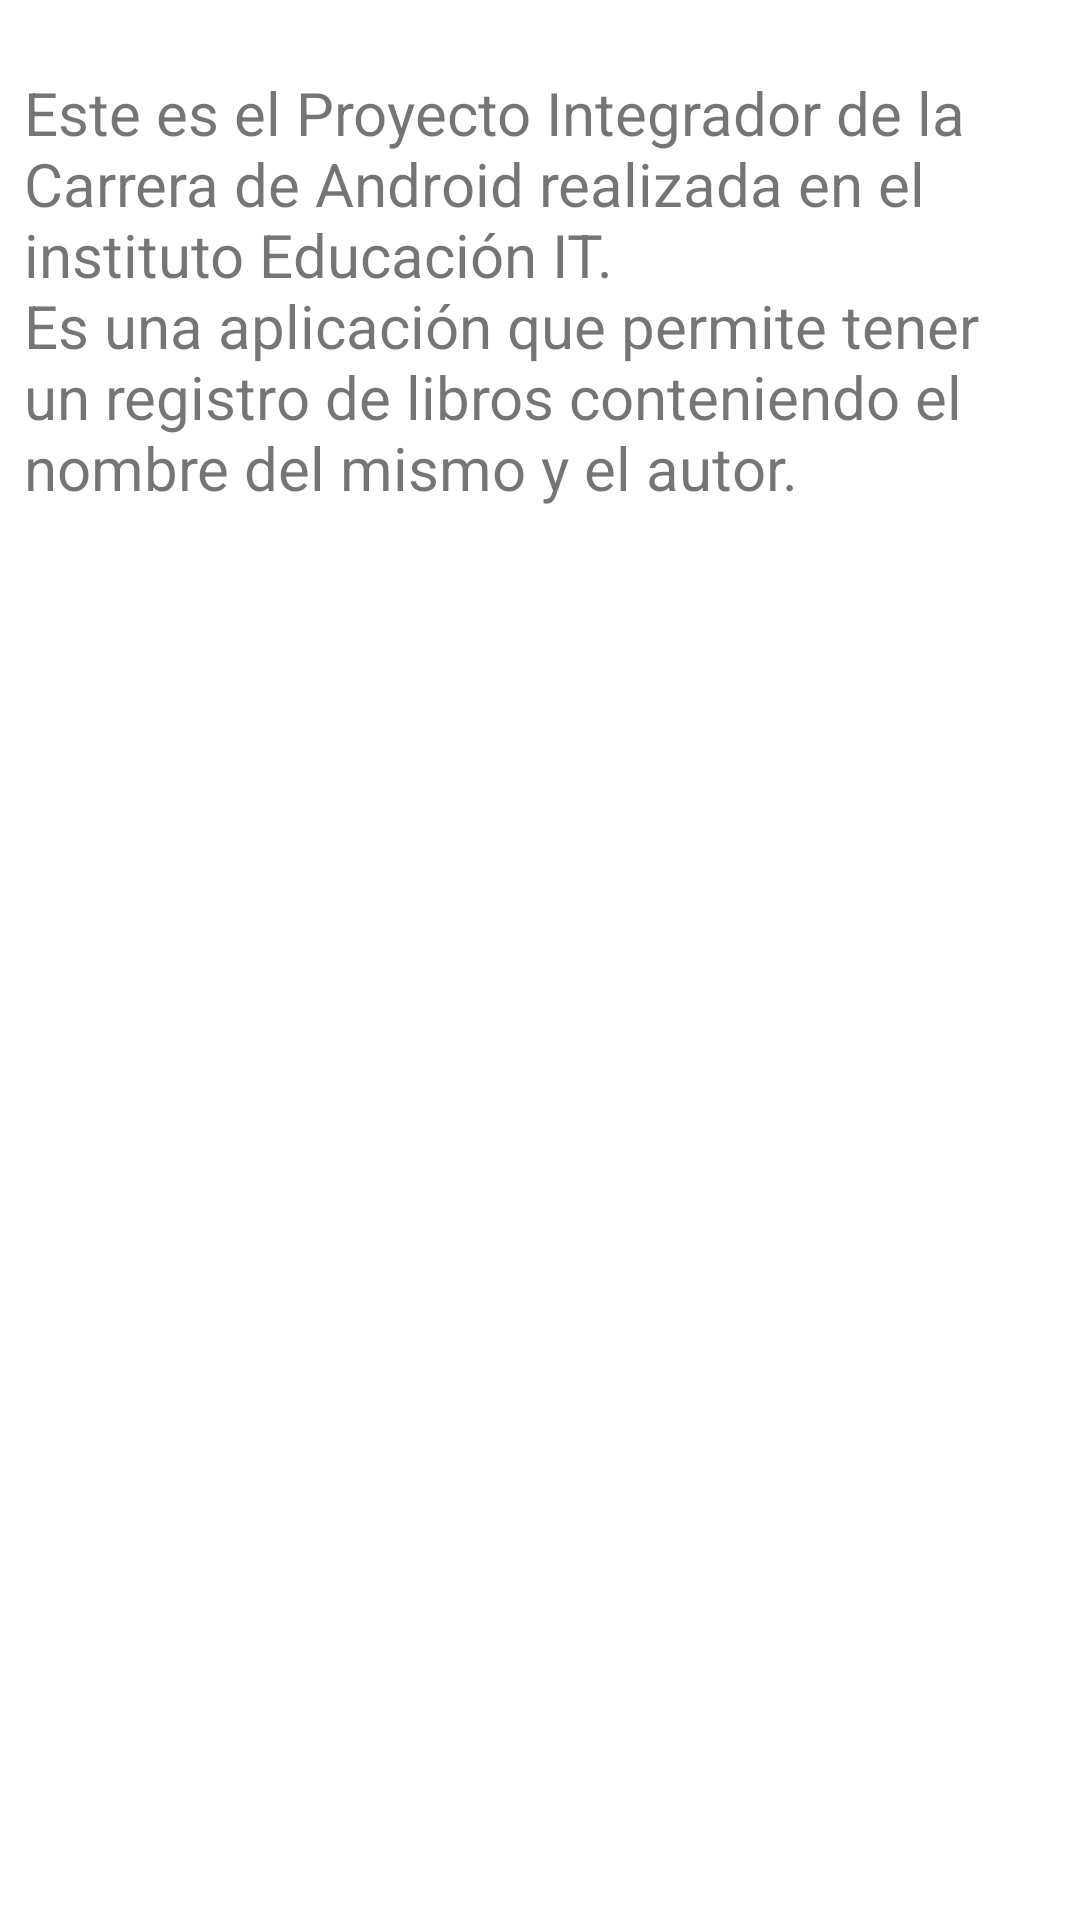

This screen was rendered from an Android layout file. Write that file and the resources it references.
<!-- AndroidManifest.xml: application theme Theme.Firebase101 -->
<!-- res/layout/activity_about_me.xml -->
<?xml version="1.0" encoding="utf-8"?>
<RelativeLayout xmlns:android="http://schemas.android.com/apk/res/android"
    xmlns:app="http://schemas.android.com/apk/res-auto"
    xmlns:tools="http://schemas.android.com/tools"
    android:layout_width="match_parent"
    android:layout_height="match_parent"
    android:orientation="vertical"
    tools:context=".AboutMeActivity">

    <ImageView
        android:layout_width="match_parent"
        android:layout_height="wrap_content"
        android:layout_alignParentTop="true"
        android:id="@+id/ivEducationIT"
        android:contentDescription="@string/logo_educacion_it"
        android:scaleType="fitXY"
        app:srcCompat="@drawable/logo_educacion_it" />

    <TextView
        android:id="@+id/textView2"
        android:layout_below="@id/ivEducationIT"
        android:layout_width="wrap_content"
        android:layout_height="wrap_content"
        android:layout_marginStart="8dp"
        android:layout_marginTop="24dp"
        android:layout_marginEnd="8dp"
        android:text="@string/about_me_text"
        android:textSize="20sp" />

</RelativeLayout>
<!-- resources referenced by this layout -->
<resources>
  <string name="about_me_text">Este es el Proyecto Integrador de la Carrera de Android realizada en el instituto Educación IT.\nEs una aplicación que permite tener un registro de libros conteniendo el nombre del mismo y el autor.</string>
  <string name="logo_educacion_it">Logo educacion it</string>
  <style name="Theme.Firebase101" parent="Base.Theme.Firebase101" />
  <style name="Base.Theme.Firebase101" parent="Theme.MaterialComponents.Light.NoActionBar">
          
          
          <item name="colorPrimary">@color/purple_500</item>
          <item name="colorPrimaryVariant">@color/purple_700</item>
          <item name="colorOnPrimary">@color/white</item>
          
          <item name="colorSecondary">@color/teal_200</item>
          <item name="colorSecondaryVariant">@color/teal_700</item>
          <item name="colorOnSecondary">@color/black</item>
          
          <item name="android:statusBarColor">@color/blue</item>
      </style>
  <color name="purple_500">#FF6200EE</color>
  <color name="purple_700">#FF3700B3</color>
  <color name="white">#FFFFFFFF</color>
  <color name="teal_200">#FF03DAC5</color>
  <color name="teal_700">#FF018786</color>
  <color name="black">#FF000000</color>
  <color name="blue">#14769D</color>
</resources>
